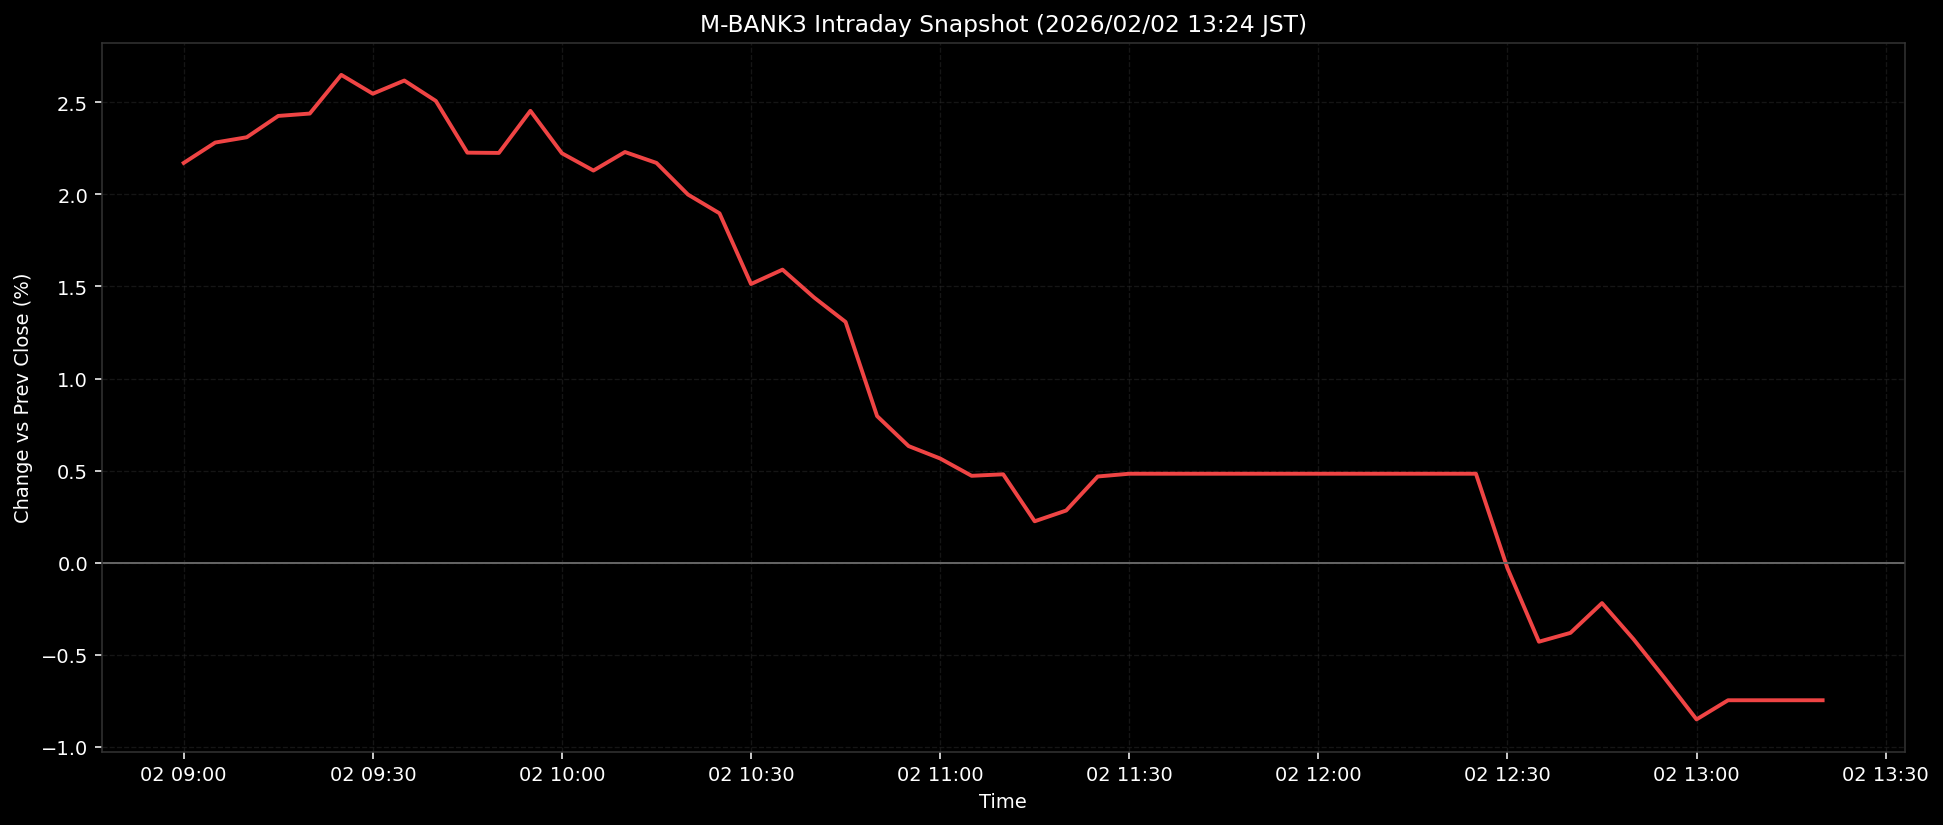

The table this chart was drawn from, first rows:
ts, pct
2026-02-02T09:00:00+0900, 2.171
2026-02-02T09:05:00+0900, 2.281
2026-02-02T09:10:00+0900, 2.31
2026-02-02T09:15:00+0900, 2.426
2026-02-02T09:20:00+0900, 2.439
2026-02-02T09:25:00+0900, 2.648
2026-02-02T09:30:00+0900, 2.546
2026-02-02T09:35:00+0900, 2.618
2026-02-02T09:40:00+0900, 2.507
2026-02-02T09:45:00+0900, 2.226
2026-02-02T09:50:00+0900, 2.225
2026-02-02T09:55:00+0900, 2.453
2026-02-02T10:00:00+0900, 2.223
2026-02-02T10:05:00+0900, 2.129
2026-02-02T10:10:00+0900, 2.23
2026-02-02T10:15:00+0900, 2.171
2026-02-02T10:20:00+0900, 1.999
2026-02-02T10:25:00+0900, 1.897
2026-02-02T10:30:00+0900, 1.513
2026-02-02T10:35:00+0900, 1.591
2026-02-02T10:40:00+0900, 1.44
2026-02-02T10:45:00+0900, 1.307
2026-02-02T10:50:00+0900, 0.7961
2026-02-02T10:55:00+0900, 0.6332
2026-02-02T11:00:00+0900, 0.5658
2026-02-02T11:05:00+0900, 0.4718
2026-02-02T11:10:00+0900, 0.48
2026-02-02T11:15:00+0900, 0.2249
2026-02-02T11:20:00+0900, 0.2834
2026-02-02T11:25:00+0900, 0.4681
2026-02-02T11:30:00+0900, 0.4831
2026-02-02T11:35:00+0900, 0.4831
2026-02-02T11:40:00+0900, 0.4831
2026-02-02T11:45:00+0900, 0.4831
2026-02-02T11:50:00+0900, 0.4831
2026-02-02T11:55:00+0900, 0.4831
2026-02-02T12:00:00+0900, 0.4831
2026-02-02T12:05:00+0900, 0.4831
2026-02-02T12:10:00+0900, 0.4831
2026-02-02T12:15:00+0900, 0.4831
2026-02-02T12:20:00+0900, 0.4831
2026-02-02T12:25:00+0900, 0.4831
2026-02-02T12:30:00+0900, -0.0296
2026-02-02T12:35:00+0900, -0.4288
2026-02-02T12:40:00+0900, -0.3808
2026-02-02T12:45:00+0900, -0.2193
2026-02-02T12:50:00+0900, -0.4149
2026-02-02T12:55:00+0900, -0.6294
2026-02-02T13:00:00+0900, -0.8506
2026-02-02T13:05:00+0900, -0.7467
2026-02-02T13:10:00+0900, -0.7467
2026-02-02T13:15:00+0900, -0.7467
2026-02-02T13:20:00+0900, -0.7467
